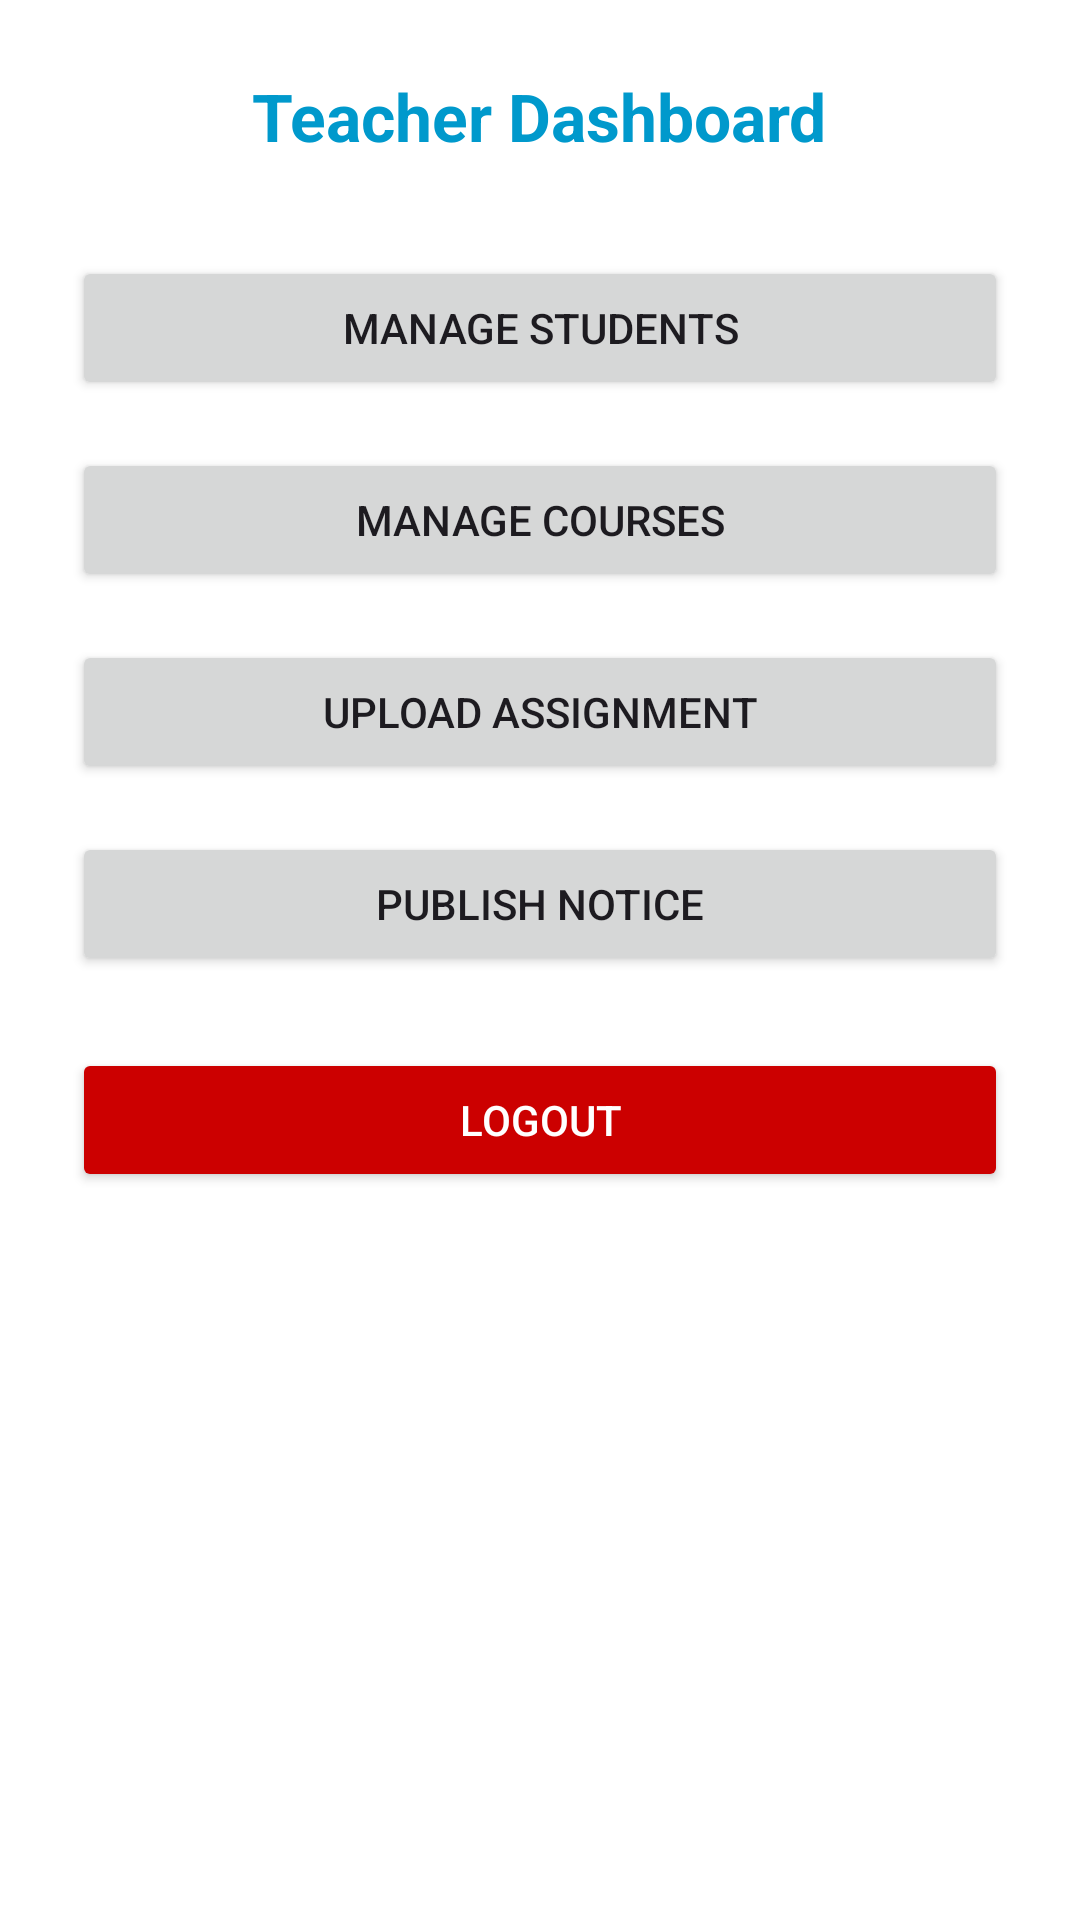

Layout XML and referenced resources for this Android screen:
<!-- AndroidManifest.xml: application theme Theme.AcademiaGo -->
<!-- res/layout/activity_teacher_dashboard.xml -->
<?xml version="1.0" encoding="utf-8"?>
<ScrollView xmlns:android="http://schemas.android.com/apk/res/android"
    android:layout_width="match_parent"
    android:layout_height="match_parent"
    android:padding="24dp"
    android:background="@android:color/white">

    <LinearLayout
        android:layout_width="match_parent"
        android:layout_height="wrap_content"
        android:orientation="vertical"
        android:gravity="center_horizontal">

        
        <TextView
            android:id="@+id/welcomeText"
            android:layout_width="wrap_content"
            android:layout_height="wrap_content"
            android:text="Teacher Dashboard"
            android:textSize="22sp"
            android:textStyle="bold"
            android:textColor="@android:color/holo_blue_dark"
            android:layout_marginBottom="32dp"/>

        
        <Button
            android:id="@+id/manageStudentsBtn"
            android:layout_width="match_parent"
            android:layout_height="wrap_content"
            android:text="Manage Students"
            android:layout_marginBottom="16dp"/>

        <Button
            android:id="@+id/manageCoursesBtn"
            android:layout_width="match_parent"
            android:layout_height="wrap_content"
            android:text="Manage Courses"
            android:layout_marginBottom="16dp"/>

        <Button
            android:id="@+id/uploadAssignmentBtn"
            android:layout_width="match_parent"
            android:layout_height="wrap_content"
            android:text="Upload Assignment"
            android:layout_marginBottom="16dp"/>

        <Button
            android:id="@+id/publishNoticeBtn"
            android:layout_width="match_parent"
            android:layout_height="wrap_content"
            android:text="Publish Notice"
            android:layout_marginBottom="24dp"/>

        
        <Button
            android:id="@+id/logoutBtn"
            android:layout_width="match_parent"
            android:layout_height="wrap_content"
            android:text="Logout"
            android:backgroundTint="@android:color/holo_red_dark"
            android:textColor="@android:color/white"/>
    </LinearLayout>
</ScrollView>
<!-- resources referenced by this layout -->
<resources>
  <style name="Theme.AcademiaGo" parent="Base.Theme.AcademiaGo" />
  <style name="Base.Theme.AcademiaGo" parent="Theme.Material3.DayNight.NoActionBar">
          
          
      </style>
</resources>
